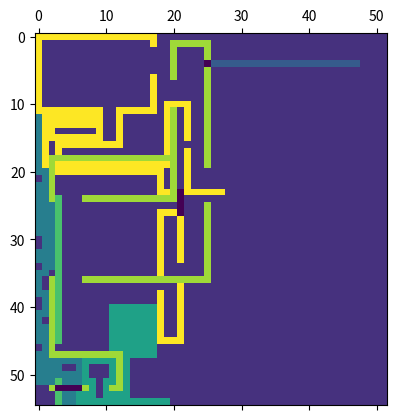

Recreate this plot in Python.
import numpy as np
import matplotlib.pyplot as plt
import sys

sys.setrecursionlimit(2500)

mat = np.array([[0, 0, 0, 0, 0, 0, 0, 0, 0, 0, 0, 0, 0, 0, 0, 0, 0, 0, 0, 0, 0, 0, 0, 0, 0, 0, 0, 0, 0, 0, 0, 0, 0, 0, 0, 0, 0, 0, 0, 0, 0, 0, 0, 0, 0, 0, 0, 0, 0, 0], [0, 0, 0, 0, 0, 0, 0, 0, 0, 0, 0, 0, 0, 0, 0, 0, 0, 0, 0, 0, 0, 0, 0, 0, 0, 0, 0, 0, 0, 0, 0, 0, 0, 0, 0, 0, 0, 0, 0, 0, 0, 0, 0, 0, 0, 0, 0, 0, 0, 0], [0, 0, 0, 0, 0, 0, 0, 0, 0, 0, 0, 0, 0, 0, 0, 0, 0, 0, 0, 0, 0, 0, 0, 0, 0, 0, 0, 0, 0, 0, 0, 0, 0, 0, 0, 0, 0, 0, 0, 0, 0, 0, 0, 0, 0, 0, 0, 0, 0, 0], [0, 0, 0, 0, 0, 0, 0, 0, 0, 0, 0, 0, 0, 0, 0, 0, 0, 0, 0, 0, 0, 0, 0, 0, 0, 0, 0, 0, 0, 0, 0, 0, 0, 0, 0, 0, 0, 0, 0, 0, 0, 0, 0, 0, 0, 0, 0, 0, 0, 0], [0, 0, 0, 0, 0, 0, 0, 0, 0, 0, 0, 0, 0, 0, 0, 0, 0, 0, 0, 0, 0, 0, 0, 0, 0, 0, 0, 0, 0, 0, 0, 0, 0, 0, 0, 0, 0, 0, 0, 0, 0, 0, 0, 0, 0, 0, 0, 0, 0, 0], [0, 0, 0, 0, 0, 0, 0, 0, 0, 0, 0, 0, 0, 0, 0, 0, 0, 0, 0, 0, 0, 0, 0, 0, 0, 0, 0, 0, 0, 0, 0, 0, 0, 0, 0, 0, 0, 0, 0, 0, 0, 0, 0, 0, 0, 0, 0, 0, 0, 0], [0, 0, 0, 0, 0, 0, 0, 0, 0, 0, 0, 0, 0, 0, 0, 0, 0, 0, 0, 0, 0, 0, 0, 0, 0, 0, 0, 0, 0, 0, 0, 0, 0, 0, 0, 0, 0, 0, 0, 0, 0, 0, 0, 0, 0, 0, 0, 0, 0, 0], [0, 0, 0, 0, 0, 0, 0, 0, 0, 0, 0, 0, 0, 0, 0, 0, 0, 0, 0, 0, 0, 0, 0, 0, 0, 0, 0, 0, 0, 0, 0, 0, 0, 0, 0, 0, 0, 0, 0, 0, 0, 0, 0, 0, 0, 0, 0, 0, 0, 0], [0, 0, 0, 0, 0, 0, 0, 0, 0, 0, 0, 0, 0, 0, 0, 0, 0, 0, 0, 0, 0, 0, 0, 0, 0, 0, 0, 0, 0, 0, 0, 0, 0, 0, 0, 0, 0, 0, 0, 0, 0, 0, 0, 0, 0, 0, 0, 0, 0, 0], [0, 0, 0, 0, 0, 0, 0, 0, 0, 0, 0, 0, 0, 0, 0, 0, 0, 0, 0, 0, 0, 0, 0, 0, 0, 0, 0, 0, 0, 0, 0, 0, 0, 0, 0, 0, 0, 0, 0, 0, 0, 0, 0, 0, 0, 0, 0, 0, 0, 0], [0, 0, 0, 0, 0, 0, 0, 0, 0, 0, 0, 0, 0, 0, 0, 0, 0, 0, 0, 0, 1, 0, 0, 0, 0, 0, 0, 0, 0, 0, 0, 0, 0, 0, 0, 0, 0, 0, 0, 0, 0, 0, 0, 0, 0, 0, 0, 0, 0, 0], [0, 0, 0, 0, 0, 0, 0, 0, 0, 0, 0, 0, 0, 0, 0, 0, 0, 0, 0, 0, 1, 0, 0, 0, 0, 0, 0, 0, 0, 0, 0, 0, 0, 0, 0, 0, 0, 0, 0, 0, 0, 0, 0, 0, 0, 0, 0, 0, 0, 0], [0, 0, 0, 0, 0, 0, 0, 0, 0, 0, 0, 0, 0, 0, 0, 0, 0, 0, 0, 0, 1, 0, 0, 0, 0, 0, 0, 0, 0, 0, 0, 0, 0, 0, 0, 0, 0, 0, 0, 0, 0, 0, 0, 0, 0, 0, 0, 0, 0, 0], [0, 0, 0, 0, 0, 0, 0, 0, 0, 0, 0, 0, 0, 0, 0, 0, 0, 0, 0, 0, 1, 0, 0, 0, 0, 0, 0, 0, 0, 0, 0, 0, 0, 0, 0, 0, 0, 0, 0, 0, 0, 0, 0, 0, 0, 0, 0, 0, 0, 0], [0, 0, 0, 0, 0, 0, 0, 0, 0, 0, 0, 0, 0, 0, 0, 0, 0, 0, 0, 0, 1, 0, 0, 0, 0, 0, 0, 0, 2, 2, 0, 0, 0, 0, 0, 0, 0, 0, 0, 0, 0, 0, 0, 0, 0, 0, 0, 0, 0, 0], [0, 0, 0, 0, 0, 0, 0, 0, 0, 0, 0, 0, 0, 0, 0, 0, 0, 0, 0, 0, 1, 0, 0, 0, 0, 0, 0, 0, 2, 0, 0, 0, 0, 0, 0, 0, 0, 0, 0, 0, 0, 0, 0, 0, 0, 0, 0, 0, 0, 0], [0, 0, 0, 0, 0, 0, 0, 0, 0, 0, 0, 0, 0, 0, 0, 0, 0, 0, 0, 0, 1, 0, 0, 0, 0, 0, 0, 0, 2, 2, 0, 0, 0, 0, 0, 0, 0, 0, 0, 0, 0, 0, 0, 0, 0, 0, 0, 0, 0, 0], [0, 0, 0, 0, 0, 0, 0, 0, 0, 0, 0, 0, 0, 0, 0, 0, 0, 0, 0, 0, 1, 0, 0, 0, 0, 0, 0, 0, 0, 2, 0, 0, 0, 0, 0, 0, 0, 0, 0, 0, 0, 0, 0, 0, 0, 0, 0, 0, 0, 0], [0, 0, 0, 0, 0, 0, 0, 0, 0, 0, 0, 0, 0, 0, 0, 0, 0, 0, 0, 0, 1, 0, 0, 0, 0, 0, 0, 0, 0, 2, 0, 0, 2, 2, 2, 2, 0, 0, 0, 0, 0, 0, 0, 0, 0, 0, 0, 0, 0, 0], [0, 0, 0, 0, 0, 0, 0, 0, 0, 0, 0, 0, 0, 0, 0, 0, 0, 0, 0, 0, 1, 0, 0, 0, 0, 0, 0, 0, 0, 2, 0, 0, 2, 0, 0, 2, 2, 0, 0, 0, 0, 0, 0, 0, 0, 0, 0, 0, 0, 0], [0, 0, 0, 0, 0, 0, 0, 0, 0, 0, 0, 0, 0, 0, 0, 0, 0, 0, 0, 0, 1, 0, 0, 0, 0, 0, 0, 0, 0, 2, 0, 2, 2, 0, 0, 0, 2, 2, 2, 2, 0, 0, 0, 0, 0, 0, 0, 0, 0, 0], [0, 0, 0, 0, 0, 0, 0, 0, 0, 0, 0, 0, 0, 0, 0, 0, 0, 0, 0, 0, 1, 0, 0, 0, 0, 0, 0, 0, 0, 2, 2, 2, 0, 0, 0, 0, 0, 0, 0, 2, 2, 2, 2, 2, 0, 0, 0, 0, 0, 0], [0, 3, 0, 0, 0, 0, 0, 0, 0, 0, 0, 0, 0, 0, 0, 0, 0, 0, 0, 0, 1, 0, 0, 0, 0, 0, 0, 0, 0, 0, 0, 0, 0, 0, 0, 0, 0, 0, 0, 2, 2, 2, 2, 2, 0, 0, 0, 0, 0, 0], [0, 3, 0, 0, 0, 0, 0, 0, 0, 0, 0, 0, 0, 0, 0, 0, 0, 0, 0, 0, 1, 0, 0, 0, 0, 0, 0, 0, 0, 0, 0, 0, 0, 0, 0, 0, 0, 0, 0, 0, 0, 0, 2, 2, 0, 0, 0, 0, 0, 0], [0, 3, 0, 0, 0, 0, 0, 0, 0, 0, 0, 0, 0, 0, 0, 0, 0, 0, 0, 0, 1, 0, 0, 0, 0, 0, 0, 0, 0, 0, 0, 0, 0, 0, 0, 0, 0, 0, 0, 0, 0, 0, 2, 0, 0, 0, 0, 0, 0, 0], [0, 3, 0, 0, 0, 0, 0, 0, 0, 0, 0, 0, 0, 0, 0, 0, 0, 0, 0, 0, 1, 0, 0, 0, 0, 0, 0, 0, 0, 0, 0, 0, 0, 0, 0, 0, 0, 0, 0, 0, 0, 0, 0, 0, 0, 0, 0, 0, 0, 0], [0, 3, 0, 0, 0, 0, 0, 0, 0, 0, 0, 0, 0, 0, 0, 0, 0, 0, 0, 0, 1, 0, 0, 0, 0, 0, 0, 0, 0, 0, 0, 0, 0, 0, 0, 0, 0, 0, 0, 0, 0, 0, 0, 0, 0, 0, 0, 0, 0, 0], [0, 3, 0, 0, 0, 0, 0, 0, 0, 0, 0, 0, 0, 0, 0, 0, 0, 0, 0, 0, 1, 0, 0, 0, 0, 0, 0, 0, 0, 0, 0, 0, 0, 0, 0, 0, 0, 0, 0, 0, 0, 0, 0, 0, 0, 0, 0, 0, 0, 0], [0, 3, 0, 0, 0, 0, 0, 0, 0, 0, 0, 0, 0, 0, 0, 0, 0, 0, 0, 0, 1, 0, 0, 0, 0, 0, 0, 0, 0, 0, 0, 0, 0, 0, 0, 0, 0, 0, 0, 0, 0, 0, 0, 0, 0, 0, 0, 0, 0, 0], [0, 3, 0, 0, 0, 0, 0, 0, 0, 0, 0, 0, 0, 0, 0, 0, 0, 0, 0, 0, 1, 0, 0, 0, 0, 0, 0, 0, 0, 0, 0, 0, 0, 0, 0, 0, 0, 0, 0, 0, 0, 0, 0, 0, 0, 0, 0, 0, 0, 0], [0, 3, 0, 0, 0, 0, 0, 0, 0, 0, 0, 0, 0, 0, 0, 0, 0, 0, 0, 0, 1, 0, 0, 0, 0, 0, 0, 0, 0, 0, 0, 0, 0, 0, 0, 0, 0, 0, 0, 0, 0, 0, 0, 0, 0, 0, 0, 0, 0, 0], [0, 3, 0, 0, 0, 0, 0, 0, 0, 0, 0, 0, 0, 0, 0, 0, 0, 0, 0, 0, 1, 0, 0, 0, 0, 0, 0, 0, 0, 0, 0, 0, 0, 0, 0, 0, 0, 0, 0, 0, 0, 0, 0, 0, 0, 0, 0, 0, 0, 0], [0, 3, 0, 0, 0, 0, 0, 0, 0, 0, 0, 0, 0, 0, 0, 0, 0, 0, 0, 0, 1, 0, 0, 0, 0, 0, 0, 0, 0, 0, 0, 0, 0, 0, 0, 0, 0, 0, 0, 0, 0, 0, 0, 0, 0, 0, 0, 0, 0, 0], [0, 3, 0, 0, 0, 0, 0, 0, 0, 0, 0, 0, 0, 0, 0, 0, 0, 0, 0, 0, 1, 0, 0, 0, 0, 0, 0, 0, 0, 0, 0, 0, 0, 0, 0, 0, 0, 0, 0, 0, 0, 0, 0, 0, 0, 0, 0, 0, 0, 0], [0, 3, 0, 0, 0, 0, 0, 0, 0, 0, 0, 0, 0, 0, 0, 0, 0, 0, 0, 0, 1, 0, 0, 0, 0, 0, 0, 0, 0, 0, 0, 0, 0, 0, 0, 0, 0, 0, 0, 0, 0, 0, 0, 0, 0, 0, 0, 0, 0, 0], [0, 3, 0, 0, 0, 0, 0, 0, 0, 0, 0, 0, 0, 0, 0, 0, 0, 0, 0, 0, 1, 0, 0, 0, 0, 0, 0, 0, 0, 0, 0, 0, 0, 0, 0, 0, 0, 0, 0, 0, 0, 0, 0, 0, 0, 0, 0, 0, 0, 0], [0, 3, 0, 0, 0, 0, 0, 0, 0, 0, 0, 0, 0, 0, 0, 0, 0, 0, 0, 0, 1, 0, 0, 0, 0, 0, 0, 0, 0, 0, 0, 0, 0, 0, 0, 0, 0, 0, 0, 0, 0, 0, 0, 0, 0, 0, 0, 0, 0, 0], [0, 3, 0, 0, 0, 0, 0, 0, 0, 0, 0, 0, 0, 0, 0, 0, 0, 0, 0, 0, 1, 0, 0, 0, 0, 0, 0, 0, 0, 0, 0, 0, 0, 0, 0, 0, 0, 0, 0, 0, 0, 0, 0, 0, 0, 0, 0, 0, 0, 0], [0, 3, 0, 0, 0, 0, 0, 0, 0, 0, 0, 0, 0, 0, 0, 0, 0, 0, 0, 0, 1, 0, 0, 0, 0, 0, 0, 0, 0, 0, 0, 0, 0, 0, 0, 0, 0, 0, 0, 0, 0, 0, 0, 0, 0, 0, 0, 0, 0, 0], [0, 3, 0, 0, 0, 0, 0, 0, 0, 0, 0, 0, 0, 0, 0, 0, 0, 0, 0, 0, 1, 0, 0, 0, 0, 0, 0, 0, 0, 0, 0, 0, 0, 0, 0, 0, 0, 0, 0, 0, 0, 0, 0, 0, 0, 0, 0, 0, 0, 0], [0, 3, 0, 0, 0, 0, 0, 0, 0, 0, 0, 0, 0, 0, 0, 0, 0, 0, 0, 0, 1, 0, 0, 0, 0, 0, 0, 0, 0, 0, 0, 0, 0, 0, 0, 0, 0, 0, 0, 0, 0, 0, 0, 0, 0, 0, 0, 0, 0, 0], [0, 3, 0, 0, 0, 0, 0, 0, 0, 0, 0, 0, 0, 0, 0, 0, 0, 0, 0, 0, 1, 0, 0, 0, 0, 0, 0, 0, 0, 0, 0, 0, 0, 0, 0, 0, 0, 0, 0, 0, 0, 0, 0, 0, 0, 0, 0, 0, 0, 0], [0, 3, 0, 0, 0, 0, 0, 0, 0, 0, 0, 0, 0, 0, 0, 0, 0, 0, 0, 0, 1, 0, 0, 0, 0, 0, 0, 0, 0, 0, 0, 0, 0, 0, 0, 0, 0, 0, 0, 0, 0, 0, 0, 0, 0, 0, 0, 0, 0, 0], [0, 3, 0, 0, 0, 0, 0, 0, 0, 0, 0, 0, 0, 0, 0, 0, 0, 0, 0, 0, 1, 0, 0, 0, 0, 0, 0, 0, 0, 0, 0, 0, 0, 0, 0, 0, 0, 0, 0, 0, 0, 0, 0, 0, 0, 0, 0, 0, 0, 0], [0, 0, 0, 0, 0, 0, 0, 0, 0, 0, 0, 0, 0, 0, 0, 0, 0, 0, 0, 0, 1, 0, 0, 0, 0, 0, 0, 0, 0, 0, 0, 0, 0, 0, 0, 0, 0, 0, 0, 0, 0, 0, 0, 0, 0, 0, 0, 0, 0, 0], [0, 0, 0, 0, 0, 0, 0, 0, 0, 0, 0, 0, 0, 0, 0, 0, 0, 0, 0, 0, 1, 0, 0, 0, 0, 0, 0, 0, 0, 0, 0, 0, 0, 0, 0, 0, 0, 0, 0, 0, 0, 0, 0, 0, 0, 0, 0, 0, 0, 0], [0, 0, 0, 0, 0, 0, 0, 0, 0, 0, 0, 0, 0, 0, 0, 0, 0, 0, 0, 0, 1, 0, 0, 0, 0, 0, 0, 0, 0, 0, 0, 0, 0, 0, 0, 0, 0, 0, 0, 0, 0, 0, 0, 0, 0, 0, 0, 0, 0, 0]])

mat2 = np.array([[0,1,0],[1,0,0],[0,0,0]])

mat3 = np.array([[6, 6, 6, 6, 6, 6, 6, 6, 6, 6, 6, 6, 6, 6, 6, 6, 6, 6, 0, 0, 0, 0, 0, 0, 0, 0, 0, 0, 0, 0, 0, 0, 0, 0, 0, 0, 0, 0, 0, 0, 0, 0, 0, 0, 0, 0, 0, 0, 0, 0, 0, 0], [6, 0, 0, 0, 0, 0, 0, 0, 0, 0, 0, 0, 0, 0, 0, 0, 0, 6, 0, 0, 5, 5, 5, 5, 5, 5, 0, 0, 0, 0, 0, 0, 0, 0, 0, 0, 0, 0, 0, 0, 0, 0, 0, 0, 0, 0, 0, 0, 0, 0, 0, 0], [6, 0, 0, 0, 0, 0, 0, 0, 0, 0, 0, 0, 0, 0, 0, 0, 0, 0, 0, 0, 5, 0, 0, 0, 0, 5, 0, 0, 0, 0, 0, 0, 0, 0, 0, 0, 0, 0, 0, 0, 0, 0, 0, 0, 0, 0, 0, 0, 0, 0, 0, 0], [6, 0, 0, 0, 0, 0, 0, 0, 0, 0, 0, 0, 0, 0, 0, 0, 0, 0, 0, 0, 5, 0, 0, 0, 0, 5, 0, 0, 0, 0, 0, 0, 0, 0, 0, 0, 0, 0, 0, 0, 0, 0, 0, 0, 0, 0, 0, 0, 0, 0, 0, 0], [6, 0, 0, 0, 0, 0, 0, 0, 0, 0, 0, 0, 0, 0, 0, 0, 0, 0, 0, 0, 5, 0, 0, 0, 0, -1, 1, 1, 1, 1, 1, 1, 1, 1, 1, 1, 1, 1, 1, 1, 1, 1, 1, 1, 1, 1, 1, 1, 0, 0, 0, 0], [6, 0, 0, 0, 0, 0, 0, 0, 0, 0, 0, 0, 0, 0, 0, 0, 0, 0, 0, 0, 5, 0, 0, 0, 0, 5, 0, 0, 0, 0, 0, 0, 0, 0, 0, 0, 0, 0, 0, 0, 0, 0, 0, 0, 0, 0, 0, 0, 0, 0, 0, 0], [6, 0, 0, 0, 0, 0, 0, 0, 0, 0, 0, 0, 0, 0, 0, 0, 0, 6, 0, 0, 5, 0, 0, 0, 0, 5, 0, 0, 0, 0, 0, 0, 0, 0, 0, 0, 0, 0, 0, 0, 0, 0, 0, 0, 0, 0, 0, 0, 0, 0, 0, 0], [6, 0, 0, 0, 0, 0, 0, 0, 0, 0, 0, 0, 0, 0, 0, 0, 0, 6, 0, 0, 0, 0, 0, 0, 0, 5, 0, 0, 0, 0, 0, 0, 0, 0, 0, 0, 0, 0, 0, 0, 0, 0, 0, 0, 0, 0, 0, 0, 0, 0, 0, 0], [6, 0, 0, 0, 0, 0, 0, 0, 0, 0, 0, 0, 0, 0, 0, 0, 0, 6, 0, 0, 0, 0, 0, 0, 0, 5, 0, 0, 0, 0, 0, 0, 0, 0, 0, 0, 0, 0, 0, 0, 0, 0, 0, 0, 0, 0, 0, 0, 0, 0, 0, 0], [6, 0, 0, 0, 0, 0, 0, 0, 0, 0, 0, 0, 0, 0, 0, 0, 0, 6, 0, 0, 0, 0, 0, 0, 0, 5, 0, 0, 0, 0, 0, 0, 0, 0, 0, 0, 0, 0, 0, 0, 0, 0, 0, 0, 0, 0, 0, 0, 0, 0, 0, 0], [6, 0, 0, 0, 0, 0, 0, 0, 0, 0, 0, 0, 0, 0, 0, 0, 0, 6, 0, 6, 6, 6, 6, 0, 0, 5, 0, 0, 0, 0, 0, 0, 0, 0, 0, 0, 0, 0, 0, 0, 0, 0, 0, 0, 0, 0, 0, 0, 0, 0, 0, 0], [6, 6, 6, 6, 6, 6, 6, 6, 6, 6, 0, 0, 6, 6, 6, 6, 6, 6, 0, 6, 5, 0, 6, 0, 0, 5, 0, 0, 0, 0, 0, 0, 0, 0, 0, 0, 0, 0, 0, 0, 0, 0, 0, 0, 0, 0, 0, 0, 0, 0, 0, 0], [2, 6, 6, 6, 6, 6, 6, 6, 6, 6, 0, 0, 6, 0, 0, 0, 0, 0, 0, 6, 5, 0, 6, 0, 0, 5, 0, 0, 0, 0, 0, 0, 0, 0, 0, 0, 0, 0, 0, 0, 0, 0, 0, 0, 0, 0, 0, 0, 0, 0, 0, 0], [2, 6, 6, 6, 6, 6, 6, 6, 6, 6, 0, 0, 6, 0, 0, 0, 0, 0, 0, 6, 5, 0, 6, 0, 0, 5, 0, 0, 0, 0, 0, 0, 0, 0, 0, 0, 0, 0, 0, 0, 0, 0, 0, 0, 0, 0, 0, 0, 0, 0, 0, 0], [2, 6, 6, 0, 0, 0, 0, 0, 0, 6, 0, 0, 6, 0, 0, 0, 0, 0, 0, 6, 5, 0, 6, 0, 0, 5, 0, 0, 0, 0, 0, 0, 0, 0, 0, 0, 0, 0, 0, 0, 0, 0, 0, 0, 0, 0, 0, 0, 0, 0, 0, 0], [2, 6, 6, 6, 6, 6, 6, 6, 6, 6, 0, 0, 6, 0, 0, 0, 0, 0, 0, 6, 5, 0, 6, 0, 0, 5, 0, 0, 0, 0, 0, 0, 0, 0, 0, 0, 0, 0, 0, 0, 0, 0, 0, 0, 0, 0, 0, 0, 0, 0, 0, 0], [2, 6, 0, 6, 6, 6, 6, 6, 6, 6, 6, 6, 6, 0, 0, 0, 0, 0, 0, 6, 5, 0, 0, 0, 0, 5, 0, 0, 0, 0, 0, 0, 0, 0, 0, 0, 0, 0, 0, 0, 0, 0, 0, 0, 0, 0, 0, 0, 0, 0, 0, 0], [2, 6, 0, 6, 0, 0, 0, 0, 0, 0, 0, 0, 0, 0, 0, 0, 0, 0, 0, 6, 5, 0, 6, 0, 0, 5, 0, 0, 0, 0, 0, 0, 0, 0, 0, 0, 0, 0, 0, 0, 0, 0, 0, 0, 0, 0, 0, 0, 0, 0, 0, 0], [2, 6, 5, 5, 5, 5, 5, 5, 5, 5, 5, 5, 5, 5, 5, 5, 5, 5, 5, 5, 5, 0, 6, 0, 0, 5, 0, 0, 0, 0, 0, 0, 0, 0, 0, 0, 0, 0, 0, 0, 0, 0, 0, 0, 0, 0, 0, 0, 0, 0, 0, 0], [2, 6, 5, 6, 6, 6, 6, 6, 6, 6, 6, 6, 6, 6, 6, 6, 6, 6, 6, 6, 5, 0, 6, 0, 0, 5, 0, 0, 0, 0, 0, 0, 0, 0, 0, 0, 0, 0, 0, 0, 0, 0, 0, 0, 0, 0, 0, 0, 0, 0, 0, 0], [2, 2, 5, 6, 6, 6, 6, 6, 6, 6, 6, 6, 6, 6, 6, 6, 6, 6, 6, 0, 5, 0, 6, 0, 0, 0, 0, 0, 0, 0, 0, 0, 0, 0, 0, 0, 0, 0, 0, 0, 0, 0, 0, 0, 0, 0, 0, 0, 0, 0, 0, 0], [0, 2, 5, 0, 0, 0, 0, 0, 0, 0, 0, 0, 0, 0, 0, 0, 0, 0, 6, 0, 5, 0, 6, 0, 0, 0, 0, 0, 0, 0, 0, 0, 0, 0, 0, 0, 0, 0, 0, 0, 0, 0, 0, 0, 0, 0, 0, 0, 0, 0, 0, 0], [2, 2, 5, 0, 0, 0, 0, 0, 0, 0, 0, 0, 0, 0, 0, 0, 0, 0, 6, 0, 5, 0, 6, 0, 0, 0, 0, 0, 0, 0, 0, 0, 0, 0, 0, 0, 0, 0, 0, 0, 0, 0, 0, 0, 0, 0, 0, 0, 0, 0, 0, 0], [2, 2, 5, 0, 0, 0, 0, 0, 0, 0, 0, 0, 0, 0, 0, 0, 0, 0, 6, 6, 5, -1, 6, 6, 6, 6, 6, 6, 0, 0, 0, 0, 0, 0, 0, 0, 0, 0, 0, 0, 0, 0, 0, 0, 0, 0, 0, 0, 0, 0, 0, 0], [2, 2, 5, 4, 0, 0, 0, 5, 5, 5, 5, 5, 5, 5, 5, 5, 5, 5, 5, 5, 5, -1, 0, 0, 0, 0, 0, 0, 0, 0, 0, 0, 0, 0, 0, 0, 0, 0, 0, 0, 0, 0, 0, 0, 0, 0, 0, 0, 0, 0, 0, 0], [2, 2, 2, 4, 0, 0, 0, 0, 0, 0, 0, 0, 0, 0, 0, 0, 0, 0, 0, 0, 0, -1, 0, 0, 0, 5, 0, 0, 0, 0, 0, 0, 0, 0, 0, 0, 0, 0, 0, 0, 0, 0, 0, 0, 0, 0, 0, 0, 0, 0, 0, 0], [2, 2, 2, 4, 0, 0, 0, 0, 0, 0, 0, 0, 0, 0, 0, 0, 0, 0, 6, 6, 6, -1, 0, 0, 0, 5, 0, 0, 0, 0, 0, 0, 0, 0, 0, 0, 0, 0, 0, 0, 0, 0, 0, 0, 0, 0, 0, 0, 0, 0, 0, 0], [2, 2, 2, 4, 0, 0, 0, 0, 0, 0, 0, 0, 0, 0, 0, 0, 0, 0, 6, 0, 0, 6, 0, 0, 0, 5, 0, 0, 0, 0, 0, 0, 0, 0, 0, 0, 0, 0, 0, 0, 0, 0, 0, 0, 0, 0, 0, 0, 0, 0, 0, 0], [2, 2, 2, 4, 0, 0, 0, 0, 0, 0, 0, 0, 0, 0, 0, 0, 0, 0, 6, 0, 0, 6, 0, 0, 0, 5, 0, 0, 0, 0, 0, 0, 0, 0, 0, 0, 0, 0, 0, 0, 0, 0, 0, 0, 0, 0, 0, 0, 0, 0, 0, 0], [2, 2, 2, 4, 0, 0, 0, 0, 0, 0, 0, 0, 0, 0, 0, 0, 0, 0, 6, 0, 0, 6, 0, 0, 0, 5, 0, 0, 0, 0, 0, 0, 0, 0, 0, 0, 0, 0, 0, 0, 0, 0, 0, 0, 0, 0, 0, 0, 0, 0, 0, 0], [0, 2, 2, 4, 0, 0, 0, 0, 0, 0, 0, 0, 0, 0, 0, 0, 0, 0, 6, 0, 0, 6, 0, 0, 0, 5, 0, 0, 0, 0, 0, 0, 0, 0, 0, 0, 0, 0, 0, 0, 0, 0, 0, 0, 0, 0, 0, 0, 0, 0, 0, 0], [0, 2, 2, 4, 0, 0, 0, 0, 0, 0, 0, 0, 0, 0, 0, 0, 0, 0, 6, 0, 0, 6, 0, 0, 0, 5, 0, 0, 0, 0, 0, 0, 0, 0, 0, 0, 0, 0, 0, 0, 0, 0, 0, 0, 0, 0, 0, 0, 0, 0, 0, 0], [2, 2, 2, 4, 0, 0, 0, 0, 0, 0, 0, 0, 0, 0, 0, 0, 0, 0, 6, 0, 0, 6, 0, 0, 0, 5, 0, 0, 0, 0, 0, 0, 0, 0, 0, 0, 0, 0, 0, 0, 0, 0, 0, 0, 0, 0, 0, 0, 0, 0, 0, 0], [2, 2, 2, 4, 0, 0, 0, 0, 0, 0, 0, 0, 0, 0, 0, 0, 0, 0, 6, 0, 0, 6, 0, 0, 0, 5, 0, 0, 0, 0, 0, 0, 0, 0, 0, 0, 0, 0, 0, 0, 0, 0, 0, 0, 0, 0, 0, 0, 0, 0, 0, 0], [0, 2, 2, 4, 0, 0, 0, 0, 0, 0, 0, 0, 0, 0, 0, 0, 0, 0, 6, 0, 0, 0, 0, 0, 0, 5, 0, 0, 0, 0, 0, 0, 0, 0, 0, 0, 0, 0, 0, 0, 0, 0, 0, 0, 0, 0, 0, 0, 0, 0, 0, 0], [2, 2, 0, 4, 0, 0, 0, 0, 0, 0, 0, 0, 0, 0, 0, 0, 0, 0, 6, 0, 0, 0, 0, 0, 0, 5, 0, 0, 0, 0, 0, 0, 0, 0, 0, 0, 0, 0, 0, 0, 0, 0, 0, 0, 0, 0, 0, 0, 0, 0, 0, 0], [2, 0, 5, 4, 0, 0, 0, 5, 5, 5, 5, 5, 5, 5, 5, 5, 5, 5, 5, 5, 5, 5, 5, 5, 5, 5, 0, 0, 0, 0, 0, 0, 0, 0, 0, 0, 0, 0, 0, 0, 0, 0, 0, 0, 0, 0, 0, 0, 0, 0, 0, 0], [2, 0, 5, 4, 0, 0, 0, 0, 0, 0, 0, 0, 0, 0, 0, 0, 0, 0, 0, 0, 0, 6, 0, 0, 0, 0, 0, 0, 0, 0, 0, 0, 0, 0, 0, 0, 0, 0, 0, 0, 0, 0, 0, 0, 0, 0, 0, 0, 0, 0, 0, 0], [2, 2, 5, 4, 0, 0, 0, 0, 0, 0, 0, 0, 0, 0, 0, 0, 0, 0, 6, 0, 0, 6, 0, 0, 0, 0, 0, 0, 0, 0, 0, 0, 0, 0, 0, 0, 0, 0, 0, 0, 0, 0, 0, 0, 0, 0, 0, 0, 0, 0, 0, 0], [0, 2, 5, 4, 0, 0, 0, 0, 0, 0, 0, 0, 0, 0, 0, 0, 0, 0, 6, 0, 0, 6, 0, 0, 0, 0, 0, 0, 0, 0, 0, 0, 0, 0, 0, 0, 0, 0, 0, 0, 0, 0, 0, 0, 0, 0, 0, 0, 0, 0, 0, 0], [0, 2, 5, 4, 0, 0, 0, 0, 0, 0, 0, 3, 3, 3, 3, 3, 3, 3, 6, 0, 0, 6, 0, 0, 0, 0, 0, 0, 0, 0, 0, 0, 0, 0, 0, 0, 0, 0, 0, 0, 0, 0, 0, 0, 0, 0, 0, 0, 0, 0, 0, 0], [2, 2, 5, 4, 0, 0, 0, 0, 0, 0, 0, 3, 3, 3, 3, 3, 3, 3, 6, 0, 0, 6, 0, 0, 0, 0, 0, 0, 0, 0, 0, 0, 0, 0, 0, 0, 0, 0, 0, 0, 0, 0, 0, 0, 0, 0, 0, 0, 0, 0, 0, 0], [2, 0, 5, 4, 0, 0, 0, 0, 0, 0, 0, 3, 3, 3, 3, 3, 3, 3, 6, 0, 0, 6, 0, 0, 0, 0, 0, 0, 0, 0, 0, 0, 0, 0, 0, 0, 0, 0, 0, 0, 0, 0, 0, 0, 0, 0, 0, 0, 0, 0, 0, 0], [2, 2, 5, 4, 0, 0, 0, 0, 0, 0, 0, 3, 3, 3, 3, 3, 3, 3, 6, 0, 0, 6, 0, 0, 0, 0, 0, 0, 0, 0, 0, 0, 0, 0, 0, 0, 0, 0, 0, 0, 0, 0, 0, 0, 0, 0, 0, 0, 0, 0, 0, 0], [2, 2, 5, 4, 0, 0, 0, 0, 0, 0, 0, 3, 3, 3, 3, 3, 3, 3, 6, 0, 0, 6, 0, 0, 0, 0, 0, 0, 0, 0, 0, 0, 0, 0, 0, 0, 0, 0, 0, 0, 0, 0, 0, 0, 0, 0, 0, 0, 0, 0, 0, 0], [2, 2, 5, 4, 0, 0, 0, 0, 0, 0, 0, 3, 3, 3, 3, 3, 3, 3, 6, 6, 6, 6, 0, 0, 0, 0, 0, 0, 0, 0, 0, 0, 0, 0, 0, 0, 0, 0, 0, 0, 0, 0, 0, 0, 0, 0, 0, 0, 0, 0, 0, 0], [0, 2, 5, 0, 0, 0, 0, 0, 0, 0, 0, 3, 3, 3, 3, 3, 3, 3, 0, 0, 0, 0, 0, 0, 0, 0, 0, 0, 0, 0, 0, 0, 0, 0, 0, 0, 0, 0, 0, 0, 0, 0, 0, 0, 0, 0, 0, 0, 0, 0, 0, 0], [2, 2, 5, 5, 5, 5, 5, 5, 5, 5, 5, 5, 5, 3, 3, 3, 3, 3, 0, 0, 0, 0, 0, 0, 0, 0, 0, 0, 0, 0, 0, 0, 0, 0, 0, 0, 0, 0, 0, 0, 0, 0, 0, 0, 0, 0, 0, 0, 0, 0, 0, 0], [2, 2, 2, 2, 2, 2, 2, 3, 3, 3, 3, 3, 5, 3, 0, 0, 0, 0, 0, 0, 0, 0, 0, 0, 0, 0, 0, 0, 0, 0, 0, 0, 0, 0, 0, 0, 0, 0, 0, 0, 0, 0, 0, 0, 0, 0, 0, 0, 0, 0, 0, 0], [2, 2, 2, 2, 0, 0, 2, 3, 0, 0, 0, 3, 5, 3, 0, 0, 0, 0, 0, 0, 0, 0, 0, 0, 0, 0, 0, 0, 0, 0, 0, 0, 0, 0, 0, 0, 0, 0, 0, 0, 0, 0, 0, 0, 0, 0, 0, 0, 0, 0, 0, 0], [2, 2, 2, 2, 2, 2, 2, 3, 0, 0, 0, 3, 5, 3, 0, 0, 0, 0, 0, 0, 0, 0, 0, 0, 0, 0, 0, 0, 0, 0, 0, 0, 0, 0, 0, 0, 0, 0, 0, 0, 0, 0, 0, 0, 0, 0, 0, 0, 0, 0, 0, 0], [2, 2, 2, 4, 2, 2, 2, 3, 3, 0, 3, 3, 5, 3, 0, 0, 0, 0, 0, 0, 0, 0, 0, 0, 0, 0, 0, 0, 0, 0, 0, 0, 0, 0, 0, 0, 0, 0, 0, 0, 0, 0, 0, 0, 0, 0, 0, 0, 0, 0, 0, 0], [0, 0, 5, -1, -1, -1, -1, 5, 3, 0, 3, 5, 5, 3, 0, 0, 0, 0, 0, 0, 0, 0, 0, 0, 0, 0, 0, 0, 0, 0, 0, 0, 0, 0, 0, 0, 0, 0, 0, 0, 0, 0, 0, 0, 0, 0, 0, 0, 0, 0, 0, 0], [0, 0, 0, 4, 2, 2, 3, 3, 3, 0, 3, 3, 3, 3, 0, 0, 0, 0, 0, 0, 0, 0, 0, 0, 0, 0, 0, 0, 0, 0, 0, 0, 0, 0, 0, 0, 0, 0, 0, 0, 0, 0, 0, 0, 0, 0, 0, 0, 0, 0, 0, 0], [0, 0, 0, 4, 2, 2, 3, 3, 3, 3, 3, 3, 3, 3, 3, 3, 3, 3, 3, 3, 0, 0, 0, 0, 0, 0, 0, 0, 0, 0, 0, 0, 0, 0, 0, 0, 0, 0, 0, 0, 0, 0, 0, 0, 0, 0, 0, 0, 0, 0, 0, 0]])

mat4 = np.zeros((49,49), dtype=int)

def find_subsets(m, x, y):
	
	set = start_rec(m, x, y, [])
	
	print(set, len(set))
	
	print(len(list(dict.fromkeys(set))))
	
	plt.matshow(m)
	plt.show()
	
	
def start_rec(m, x, y, way):
	x_max,y_max = m.shape 
	
	if 0 <= x < x_max and 0 <= y < y_max:
		if m[x,y] == 0 and (x,y) not in way:
			way.append((x,y))
			
			way+start_rec(m, x-1, y, way)
			way+start_rec(m, x+1, y, way)
			way+start_rec(m, x, y-1, way)
			way+start_rec(m, x, y+1, way)
			
			return way
	
	return []
	
print(mat2)
find_subsets(mat3, 1, 1)